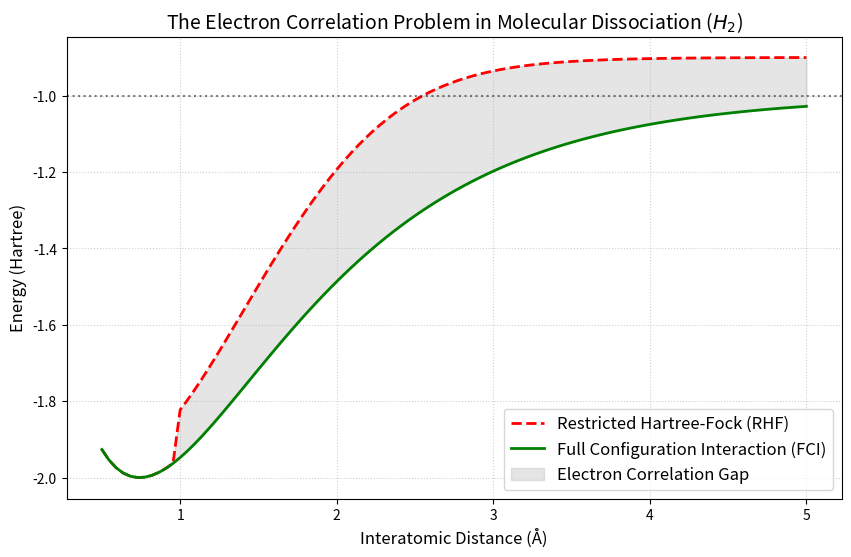

Here is the Python script that generated this plot: (Note: this script raises an exception after producing the figure.)
import numpy as np
import matplotlib.pyplot as plt

# Generate Data simulating the RHF vs FCI gap for H2
r = np.linspace(0.5, 5.0, 100) # Angstroms

# Model functions (Morse-like potential)
# Exact (FCI) goes to -1.0 Hartree
E_exact = -1.0 + np.exp(-2*(r-0.74)) - 2*np.exp(-(r-0.74))

# RHF goes to approx -0.9 Hartree (Ionic limit error)
# It matches near equilibrium but diverges at large R
E_rhf = -0.8 + np.exp(-2*(r-0.74)) - 2*np.exp(-(r-0.74))
# Smooth blend to show the error appearing
weights = 1 / (1 + np.exp(-2*(r-2.0)))
E_rhf_model = E_exact * (1-weights) + (-0.9) * weights
E_rhf_model[r < 1.0] = E_exact[r < 1.0] # Match at equilibrium

plt.figure(figsize=(10, 6))
plt.plot(r, E_rhf_model, 'r--', linewidth=2, label='Restricted Hartree-Fock (RHF)')
plt.plot(r, E_exact, 'g-', linewidth=2, label='Full Configuration Interaction (FCI)')

plt.fill_between(r, E_rhf_model, E_exact, color='gray', alpha=0.2, label='Electron Correlation Gap')

plt.title('The Electron Correlation Problem in Molecular Dissociation ($H_2$)', fontsize=14)
plt.xlabel('Interatomic Distance (Å)', fontsize=12)
plt.ylabel('Energy (Hartree)', fontsize=12)
plt.legend(fontsize=12)
plt.grid(True, linestyle=':', alpha=0.6)
plt.axhline(y=-1.0, color='k', linestyle=':', alpha=0.5, label='Exact Dissociation Limit')

plt.savefig('publications/codex_2026/figures/correlation_gap.png', dpi=300)
print("Figure 1 generated.")
